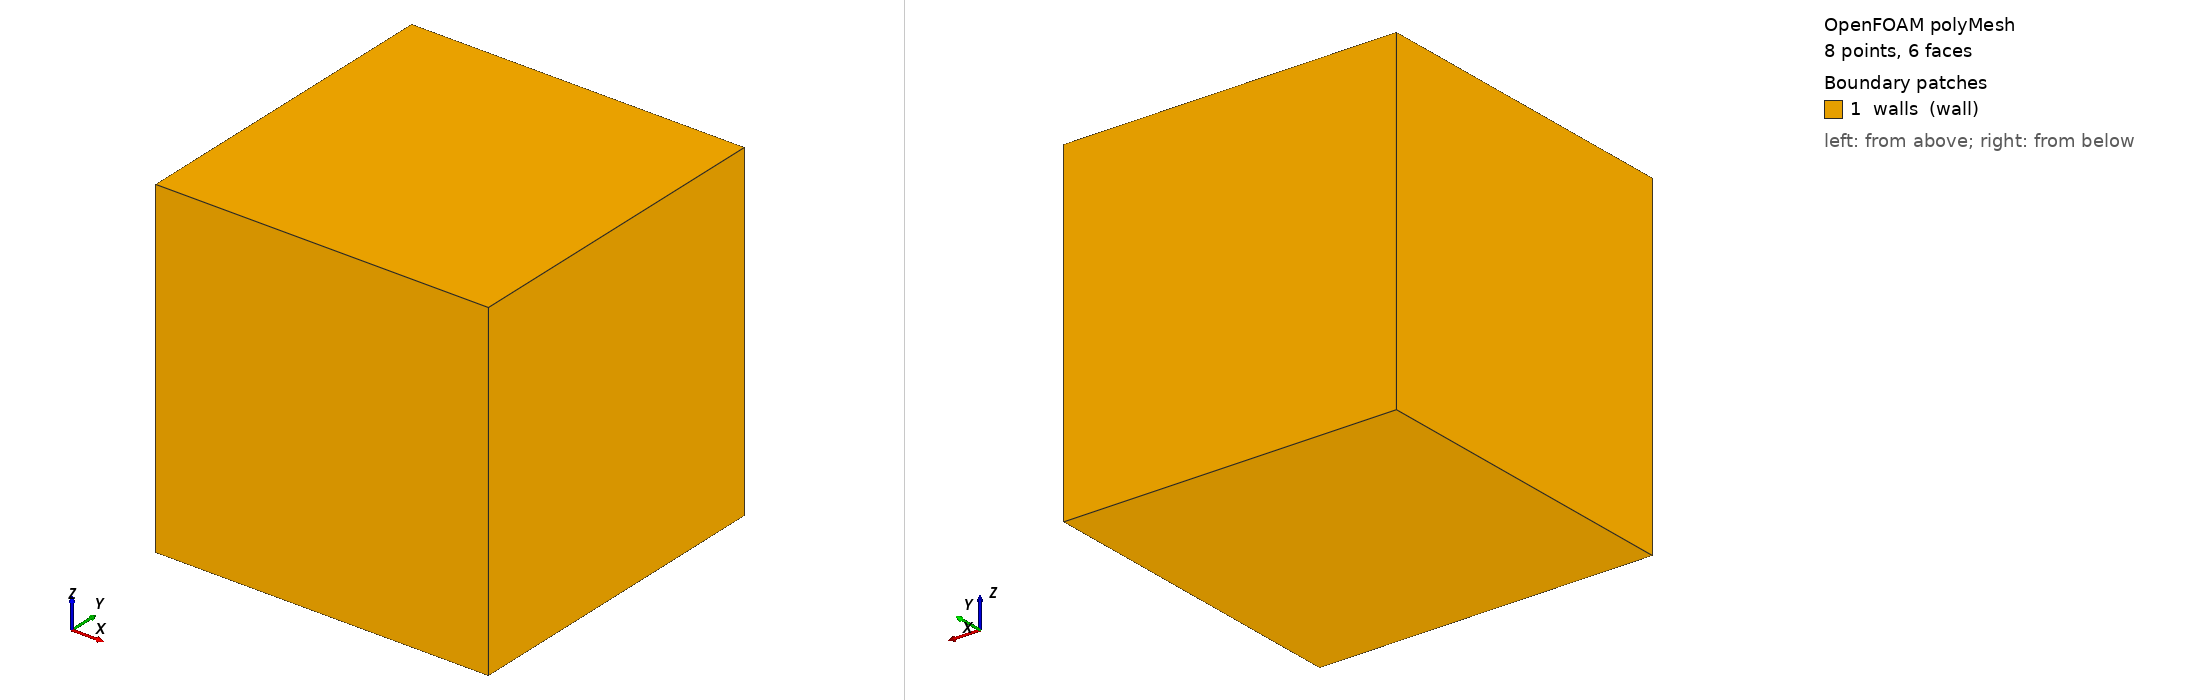

OpenFOAM case: the committed polyMesh, 8 points, 6 faces. Boundary patches (legend numbers): 1 walls (wall). Left view from above one corner, right view from below the opposite corner. Boundary conditions: 0 field file(s) under 0/; 0 of 1 drawn patches have an entry in a shipped field file.

=== constant/polyMesh/boundary ===
FoamFile
{
    version 2.0;
    format ascii;
    class polyBoundaryMesh;
    location "constant/polyMesh";
    object boundary;
}
1
(
walls
{
    type wall;
    inGroups 1(wall);
    nFaces 6;
    startFace 0;
}
)


Also in the case, not shown: constant/polyMesh/faces (numeric list); constant/polyMesh/neighbour (numeric list); constant/polyMesh/owner (numeric list); constant/polyMesh/points (numeric list).
